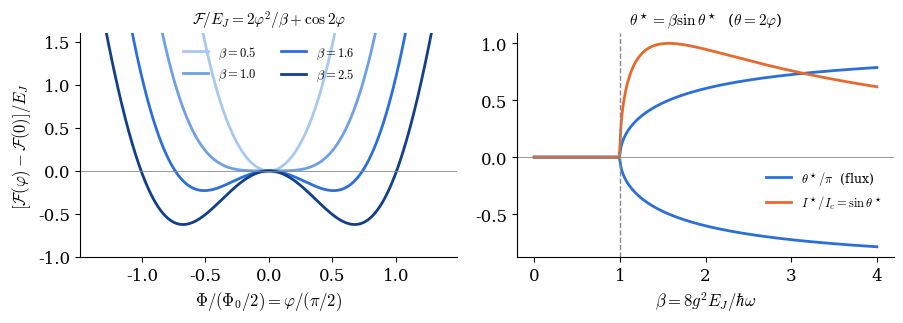

Recreate this plot in Python. (Note: this script raises an exception after producing the figure.)
"""Pedagogical figures for the seminar talk (pure pi junction, E(phi) = E_J cos 2phi).
Run from talk/:  python make_talk_figs.py   -> figs/*.pdf"""
import numpy as np
import matplotlib
matplotlib.use('Agg')
import matplotlib.pyplot as plt
from scipy.linalg import eigh_tridiagonal
from scipy.optimize import brentq

plt.rcParams.update({'font.size': 12, 'font.family': 'serif', 'mathtext.fontset': 'cm',
                     'axes.spines.top': False, 'axes.spines.right': False})
BLUE, ORANGE, GREEN, PURPLE, GREY = '#2a6fdb', '#e8692b', '#1aa37a', '#5b3fa8', '#888888'
SEQ = ['#a8c8f0', '#6fa0e6', '#2a6fdb', '#123f8c']


def bo_levels(beta, r, k=2, N=3000):
    """H = -hw d^2/dX^2 + hw X^2/4 + E_J cos(2 g X), hw = 1, E_J = r, beta = 8 g^2 E_J."""
    g = np.sqrt(beta / (8 * r))
    Xmax = max(8.0, 1.6 * np.pi / (2 * g) + 6)
    X = np.linspace(-Xmax, Xmax, N); h = X[1] - X[0]
    V = X ** 2 / 4 + r * np.cos(2 * g * X)
    E, W = eigh_tridiagonal(2 / h ** 2 + V, -np.ones(N - 1) / h ** 2, select='i', select_range=(0, k - 1))
    W /= np.sqrt(h)
    return X, g, V, E, W


# ---------------------------------------------------------------- 1. Landau landscape + pitchfork
fig, ax = plt.subplots(1, 2, figsize=(9.2, 3.4))
phi = np.linspace(-1.35, 1.35, 600) * np.pi / 2
for b, c in zip([0.5, 1.0, 1.6, 2.5], SEQ):
    F = 2 * phi ** 2 / b + np.cos(2 * phi) - 1
    ax[0].plot(phi / (np.pi / 2), F, color=c, lw=2, label=r'$\beta=%.1f$' % b)
ax[0].set_ylim(-1.0, 1.6); ax[0].axhline(0, color=GREY, lw=0.6)
ax[0].set_xlabel(r'$\Phi/(\Phi_0/2)=\varphi/(\pi/2)$'); ax[0].set_ylabel(r'$[\mathcal{F}(\varphi)-\mathcal{F}(0)]/E_J$')
ax[0].legend(frameon=False, fontsize=9, loc='upper center', ncol=2)
ax[0].set_title(r'$\mathcal{F}/E_J = 2\varphi^2/\beta + \cos 2\varphi$', fontsize=11)
bb = np.linspace(0, 4, 400)
th = np.array([0.0 if b <= 1 else brentq(lambda t: t - b * np.sin(t), 1e-9, np.pi) for b in bb])
ax[1].plot(bb, th / np.pi, color=BLUE, lw=2, label=r'$\theta^\star/\pi$  (flux)')
ax[1].plot(bb, -th / np.pi, color=BLUE, lw=2)
ax[1].plot(bb, np.sin(th), color=ORANGE, lw=2, label=r'$I^\star/I_c=\sin\theta^\star$')
ax[1].axvline(1, color=GREY, ls='--', lw=1); ax[1].axhline(0, color=GREY, lw=0.6)
ax[1].set_xlabel(r'$\beta = 8g^2E_J/\hbar\omega$'); ax[1].legend(frameon=False, fontsize=9, loc='center right', bbox_to_anchor=(1.0, 0.3))
ax[1].set_title(r'$\theta^\star = \beta\sin\theta^\star$  ($\theta=2\varphi$)', fontsize=11)
fig.tight_layout(); fig.savefig('figs/landau.pdf'); plt.close(fig)

# ---------------------------------------------------------------- 2. quantum double well: cat states
fig, ax = plt.subplots(1, 3, figsize=(9.6, 3.2), sharey=False)
for a, (b, r) in zip(ax, [(0.5, 10), (2.0, 2), (2.0, 10)]):
    X, g, V, E, W = bo_levels(b, r)
    x = g * X / (np.pi / 2)
    m = np.abs(x) < 1.35
    V0 = V - V.min()
    a.plot(x[m], V0[m], color='k', lw=1.6)
    barrier0 = V0[np.argmin(np.abs(X))]
    scale = 0.45 * max(1.5, barrier0) / np.abs(W).max()
    for n, c, ls in zip([0, 1], [BLUE, ORANGE], ['-', '--']):
        En = E[n] - V.min()
        a.axhline(En, color=c, lw=0.8, ls=':', xmax=1)
        a.plot(x[m], En + scale * W[m, n] * np.sign(W[np.argmax(X > 0.3 / g) if b > 1 else np.argmax(np.abs(W[:, n])), n]), color=c, lw=1.8, ls=ls,
               label=r'$\psi_%d$' % n)
    d = E[1] - E[0]
    if d > 1e-2:
        ds = r'%.2f' % d
    else:
        ex = int(np.floor(np.log10(d))); ds = r'%.0f\times10^{%d}' % (d / 10 ** ex, ex)
    a.set_title(r'$\beta=%.1f,\ E_J/\hbar\omega=%d$' % (b, r) + '\n' + r'$\delta=%s\,\hbar\omega$' % ds, fontsize=10)
    a.set_xlabel(r'$\Phi/(\Phi_0/2)$'); a.set_xlim(-1.35, 1.35)
    barrier = V0[np.argmin(np.abs(X))]
    a.set_ylim(-0.2 if barrier < 0.5 else -0.25 * barrier - 0.6, 4.5 if barrier < 0.5 else 2.0 * barrier + 1.5)
ax[0].set_ylabel(r'$V_{\rm BO}/\hbar\omega$'); ax[0].legend(frameon=False, loc='upper left')
fig.tight_layout(); fig.savefig('figs/quantum_well.pdf'); plt.close(fig)

# ---------------------------------------------------------------- 3. soft mode: gap vs beta
fig, ax = plt.subplots(figsize=(4.6, 3.4))
bb = np.linspace(0.02, 3, 70)
for r, c in zip([2, 10, 40], SEQ[1:]):
    ax.semilogy(bb, [np.diff(bo_levels(b, r)[3])[0] for b in bb], color=c, lw=2, label=r'$E_J/\hbar\omega=%d$' % r)
bc = np.linspace(0, 0.999, 200)
ax.semilogy(bc, np.sqrt(1 - bc), color=PURPLE, ls='--', lw=1.6, label=r'classical soft mode $\sqrt{1-\beta}$')
ax.plot([0.5, 1.0, 1.5], [0.70, 0.24, 2.65e-4], 'o', color=ORANGE, ms=7, label=r'full DMRG, $U=2\Delta$')
ax.set_ylim(1e-8, 2); ax.set_xlabel(r'$\beta$'); ax.set_ylabel(r'$(E_1-E_0)/\hbar\omega$')
ax.legend(frameon=False, fontsize=9.5, loc='lower left')
fig.tight_layout(); fig.savefig('figs/soft_mode.pdf'); plt.close(fig)
print('done')
